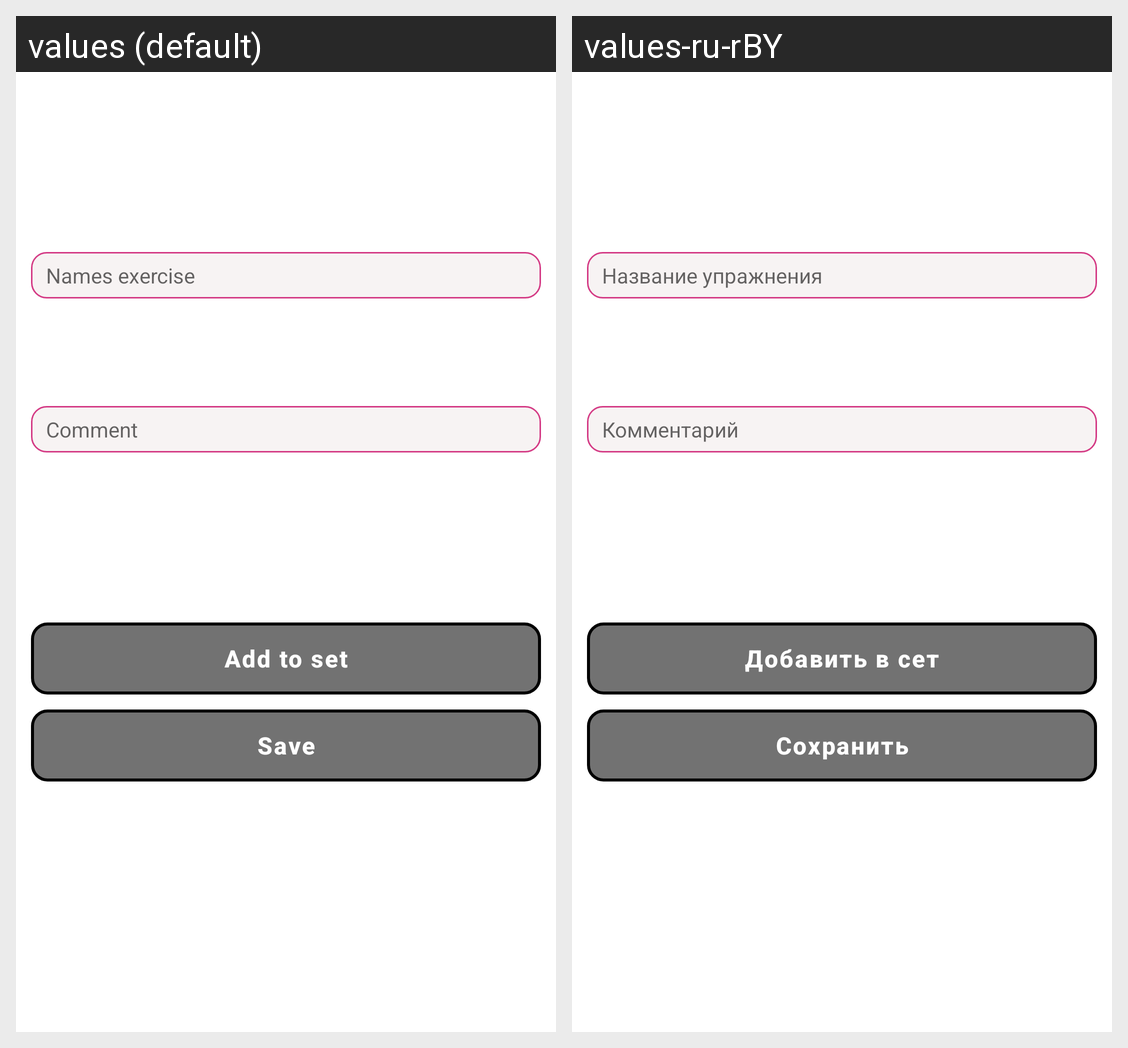

Strings drawn on this Android screen and how each of the app's shown locales translates them:
Android screen res/layout/bottom_sheet_add_set.xml rendered under 2 locales, left to right: values (default), values-ru-rBY. Device: Nexus 5 (rendered at 1080×1920; each locale shown at half size, 540×960, under a caption strip naming it); theme Theme.TrainingDiary.
Strings drawn on this screen, with the default value and each locale's value (text and hints the layout hard-codes, and strings that could not be matched under every locale, appear in the picture but are not listed):

names_exercise
  values: Names exercise
  values-ru-rBY: Название упражнения

comment
  values: Comment
  values-ru-rBY: Комментарий

save
  values: Save
  values-ru-rBY: Сохранить

add_to_set
  values: Add to set
  values-ru-rBY: Добавить в сет
